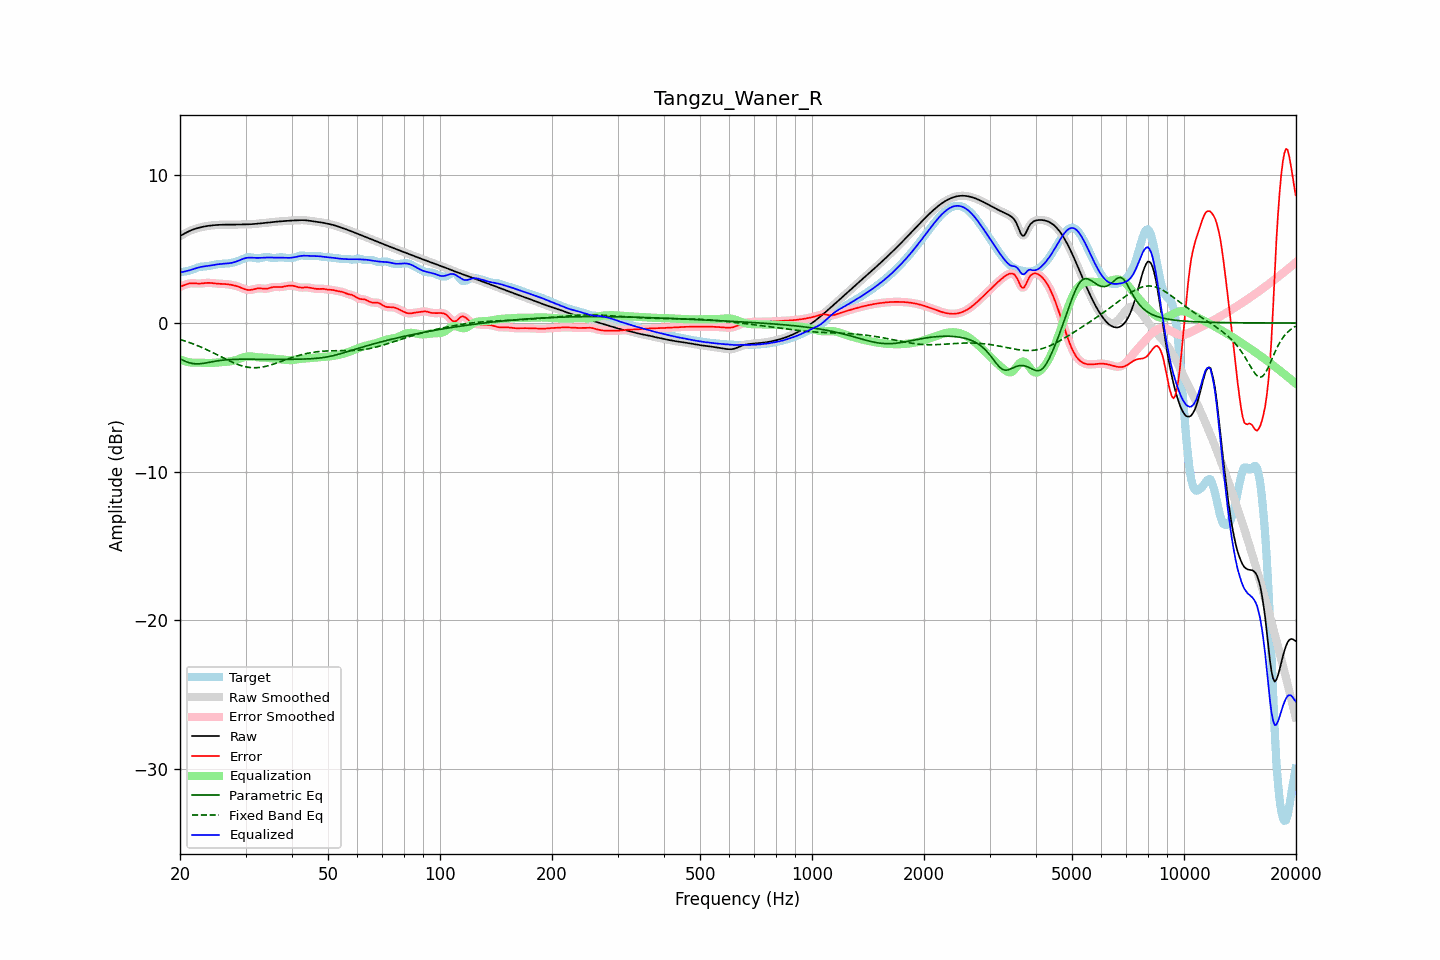

The data file committed next to this chart (first rows):
frequency, raw, error, smoothed, error_smoothed, equalization, parametric_eq, fixed_band_eq, equalized_raw, equalized_smoothed, target
20.00, 5.85, 2.44, 5.85, 2.43, -2.44, -2.41, -1.11, 3.41, 3.41, 3.41
20.20, 5.91, 2.48, 5.91, 2.48, -2.49, -2.46, -1.14, 3.42, 3.43, 3.43
20.40, 5.98, 2.52, 5.98, 2.53, -2.53, -2.52, -1.17, 3.45, 3.45, 3.45
20.61, 6.04, 2.57, 6.04, 2.57, -2.57, -2.56, -1.21, 3.47, 3.47, 3.47
20.81, 6.10, 2.61, 6.10, 2.61, -2.60, -2.61, -1.24, 3.50, 3.50, 3.49
21.02, 6.15, 2.64, 6.15, 2.64, -2.63, -2.65, -1.28, 3.53, 3.53, 3.51
21.23, 6.20, 2.67, 6.20, 2.66, -2.65, -2.68, -1.32, 3.56, 3.55, 3.54
21.44, 6.25, 2.68, 6.25, 2.67, -2.66, -2.71, -1.36, 3.58, 3.58, 3.57
21.66, 6.29, 2.67, 6.29, 2.68, -2.67, -2.73, -1.40, 3.62, 3.62, 3.61
21.87, 6.33, 2.67, 6.33, 2.67, -2.67, -2.74, -1.44, 3.66, 3.66, 3.66
22.09, 6.36, 2.66, 6.36, 2.66, -2.67, -2.75, -1.48, 3.69, 3.69, 3.70
22.31, 6.39, 2.66, 6.39, 2.66, -2.67, -2.75, -1.53, 3.72, 3.72, 3.74
22.54, 6.42, 2.66, 6.42, 2.66, -2.67, -2.75, -1.57, 3.75, 3.75, 3.77
22.76, 6.45, 2.66, 6.45, 2.66, -2.67, -2.74, -1.62, 3.78, 3.78, 3.79
22.99, 6.47, 2.67, 6.47, 2.67, -2.68, -2.72, -1.67, 3.80, 3.80, 3.80
23.22, 6.50, 2.68, 6.50, 2.68, -2.68, -2.71, -1.71, 3.81, 3.81, 3.81
23.45, 6.52, 2.70, 6.52, 2.70, -2.69, -2.69, -1.76, 3.83, 3.83, 3.82
23.69, 6.54, 2.71, 6.54, 2.70, -2.69, -2.67, -1.81, 3.84, 3.84, 3.83
23.92, 6.55, 2.71, 6.55, 2.71, -2.69, -2.65, -1.86, 3.86, 3.86, 3.84
24.16, 6.56, 2.70, 6.56, 2.70, -2.69, -2.63, -1.92, 3.87, 3.87, 3.86
24.40, 6.58, 2.69, 6.58, 2.69, -2.69, -2.61, -1.97, 3.89, 3.89, 3.89
24.65, 6.59, 2.67, 6.59, 2.68, -2.68, -2.59, -2.02, 3.91, 3.91, 3.91
24.89, 6.60, 2.66, 6.60, 2.66, -2.67, -2.57, -2.08, 3.93, 3.93, 3.93
25.14, 6.60, 2.65, 6.60, 2.65, -2.66, -2.55, -2.13, 3.94, 3.94, 3.95
25.39, 6.61, 2.64, 6.61, 2.64, -2.65, -2.54, -2.19, 3.96, 3.96, 3.97
25.65, 6.62, 2.64, 6.62, 2.64, -2.64, -2.52, -2.24, 3.97, 3.97, 3.98
25.91, 6.62, 2.64, 6.62, 2.64, -2.64, -2.51, -2.30, 3.98, 3.98, 3.98
26.16, 6.62, 2.63, 6.62, 2.63, -2.63, -2.50, -2.35, 3.99, 3.99, 3.99
26.43, 6.62, 2.63, 6.62, 2.63, -2.62, -2.49, -2.41, 4.00, 4.00, 4.00
26.69, 6.62, 2.62, 6.62, 2.62, -2.61, -2.48, -2.46, 4.01, 4.01, 4.01
26.96, 6.62, 2.60, 6.62, 2.60, -2.60, -2.47, -2.51, 4.02, 4.02, 4.02
27.23, 6.62, 2.59, 6.62, 2.59, -2.59, -2.46, -2.56, 4.03, 4.03, 4.03
27.50, 6.62, 2.57, 6.62, 2.57, -2.57, -2.45, -2.61, 4.05, 4.05, 4.05
27.77, 6.62, 2.55, 6.62, 2.55, -2.55, -2.45, -2.66, 4.07, 4.07, 4.07
28.05, 6.62, 2.52, 6.62, 2.52, -2.52, -2.45, -2.71, 4.10, 4.10, 4.10
28.33, 6.63, 2.49, 6.63, 2.49, -2.49, -2.44, -2.75, 4.14, 4.14, 4.13
28.62, 6.63, 2.46, 6.63, 2.46, -2.45, -2.44, -2.79, 4.18, 4.18, 4.17
28.90, 6.64, 2.42, 6.64, 2.42, -2.41, -2.44, -2.83, 4.23, 4.23, 4.22
29.19, 6.64, 2.38, 6.64, 2.38, -2.37, -2.44, -2.87, 4.27, 4.27, 4.26
29.48, 6.64, 2.33, 6.64, 2.33, -2.33, -2.44, -2.90, 4.31, 4.31, 4.31
29.78, 6.64, 2.29, 6.64, 2.29, -2.29, -2.44, -2.93, 4.35, 4.35, 4.35
30.08, 6.64, 2.25, 6.64, 2.25, -2.27, -2.44, -2.95, 4.38, 4.38, 4.39
30.38, 6.65, 2.23, 6.65, 2.23, -2.25, -2.44, -2.97, 4.40, 4.40, 4.42
30.68, 6.65, 2.22, 6.65, 2.22, -2.24, -2.44, -2.99, 4.40, 4.40, 4.43
30.99, 6.65, 2.23, 6.65, 2.23, -2.25, -2.44, -3.00, 4.41, 4.41, 4.42
31.30, 6.66, 2.25, 6.66, 2.25, -2.26, -2.44, -3.01, 4.40, 4.40, 4.41
31.61, 6.67, 2.28, 6.67, 2.28, -2.28, -2.44, -3.01, 4.39, 4.39, 4.39
31.93, 6.68, 2.31, 6.68, 2.31, -2.29, -2.44, -3.01, 4.39, 4.39, 4.37
32.24, 6.69, 2.33, 6.69, 2.33, -2.30, -2.44, -3.01, 4.38, 4.38, 4.36
32.57, 6.70, 2.34, 6.70, 2.34, -2.31, -2.44, -3.00, 4.39, 4.39, 4.36
32.89, 6.71, 2.34, 6.71, 2.33, -2.32, -2.45, -2.98, 4.39, 4.39, 4.37
33.22, 6.72, 2.32, 6.72, 2.32, -2.32, -2.45, -2.97, 4.40, 4.40, 4.40
33.55, 6.73, 2.31, 6.73, 2.31, -2.33, -2.45, -2.95, 4.40, 4.40, 4.42
33.89, 6.74, 2.30, 6.74, 2.31, -2.33, -2.45, -2.92, 4.41, 4.41, 4.43
34.23, 6.75, 2.31, 6.75, 2.32, -2.34, -2.45, -2.90, 4.41, 4.41, 4.44
34.57, 6.76, 2.33, 6.76, 2.34, -2.35, -2.45, -2.87, 4.41, 4.41, 4.43
34.92, 6.78, 2.37, 6.78, 2.37, -2.37, -2.45, -2.84, 4.41, 4.41, 4.41
35.27, 6.79, 2.40, 6.79, 2.40, -2.38, -2.45, -2.81, 4.41, 4.41, 4.39
35.62, 6.80, 2.42, 6.80, 2.42, -2.40, -2.45, -2.77, 4.41, 4.41, 4.38
35.97, 6.81, 2.43, 6.81, 2.43, -2.41, -2.45, -2.74, 4.41, 4.41, 4.38
... 635 more rows
